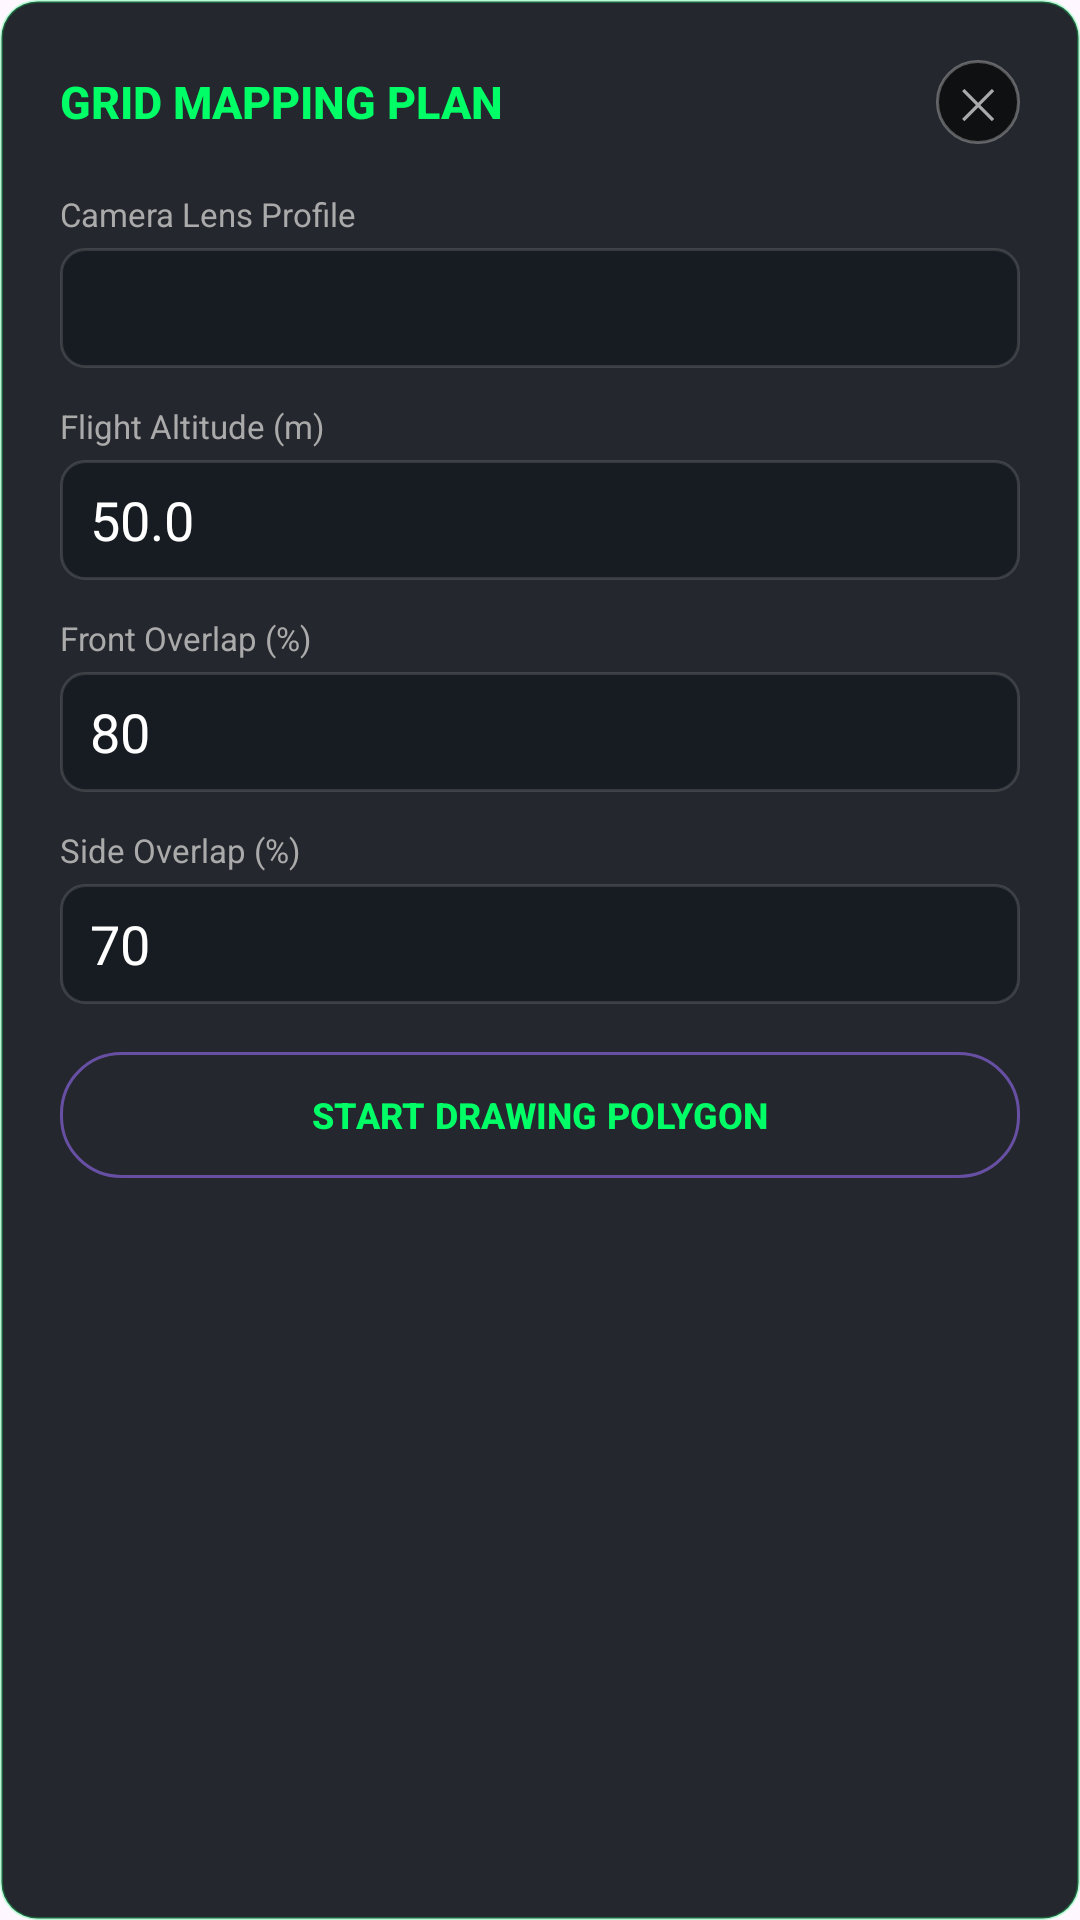

Here is an Android app screen rendered from its layout file. Give the layout XML and the strings, colors and styles it references.
<!-- AndroidManifest.xml: application theme Theme.Recreate2 -->
<!-- res/layout/dialog_mapping_settings.xml -->
<?xml version="1.0" encoding="utf-8"?>
<LinearLayout xmlns:android="http://schemas.android.com/apk/res/android"
    xmlns:app="http://schemas.android.com/apk/res-auto"
    android:layout_width="320dp"
    android:layout_height="wrap_content"
    android:orientation="vertical"
    android:padding="20dp"
    android:background="@drawable/bg_atak_panel">

    <LinearLayout
        android:layout_width="match_parent"
        android:layout_height="wrap_content"
        android:orientation="horizontal"
        android:gravity="center_vertical"
        android:layout_marginBottom="16dp">

        <TextView
            android:layout_width="0dp"
            android:layout_height="wrap_content"
            android:layout_weight="1"
            android:text="GRID MAPPING PLAN"
            android:textColor="#00FF66"
            android:textSize="15sp"
            android:textStyle="bold"
            android:fontFamily="sans-serif-medium" />

        <TextView
            android:id="@+id/btnCloseMapping"
            android:layout_width="28dp"
            android:layout_height="28dp"
            android:text="✕"
            android:textColor="#AAAAAA"
            android:textSize="14sp"
            android:gravity="center"
            android:background="@drawable/bg_glass_btn" />
    </LinearLayout>

    <TextView
        android:layout_width="match_parent"
        android:layout_height="wrap_content"
        android:text="Camera Lens Profile"
        android:textColor="#AAAAAA"
        android:textSize="11sp"
        android:layout_marginBottom="4dp"/>
    <Spinner
        android:id="@+id/spinnerLens"
        android:layout_width="match_parent"
        android:layout_height="40dp"
        android:background="@drawable/bg_telemetry_capsule"
        android:paddingHorizontal="8dp"
        android:layout_marginBottom="12dp"/>

    <TextView
        android:layout_width="match_parent"
        android:layout_height="wrap_content"
        android:text="Flight Altitude (m)"
        android:textColor="#AAAAAA"
        android:textSize="11sp"
        android:layout_marginBottom="4dp"/>
    <EditText
        android:id="@+id/etAltitude"
        android:layout_width="match_parent"
        android:layout_height="40dp"
        android:inputType="numberDecimal"
        android:text="50.0"
        android:textColor="#FFFFFF"
        android:background="@drawable/bg_telemetry_capsule"
        android:paddingHorizontal="10dp"
        android:layout_marginBottom="12dp"/>

    <TextView
        android:layout_width="match_parent"
        android:layout_height="wrap_content"
        android:text="Front Overlap (%)"
        android:textColor="#AAAAAA"
        android:textSize="11sp"
        android:layout_marginBottom="4dp"/>
    <EditText
        android:id="@+id/etFrontOverlap"
        android:layout_width="match_parent"
        android:layout_height="40dp"
        android:inputType="number"
        android:text="80"
        android:textColor="#FFFFFF"
        android:background="@drawable/bg_telemetry_capsule"
        android:paddingHorizontal="10dp"
        android:layout_marginBottom="12dp"/>

    <TextView
        android:layout_width="match_parent"
        android:layout_height="wrap_content"
        android:text="Side Overlap (%)"
        android:textColor="#AAAAAA"
        android:textSize="11sp"
        android:layout_marginBottom="4dp"/>
    <EditText
        android:id="@+id/etSideOverlap"
        android:layout_width="match_parent"
        android:layout_height="40dp"
        android:inputType="number"
        android:text="70"
        android:textColor="#FFFFFF"
        android:background="@drawable/bg_telemetry_capsule"
        android:paddingHorizontal="10dp"
        android:layout_marginBottom="16dp"/>

    <Button
        android:id="@+id/btnStartMapping"
        android:layout_width="match_parent"
        android:layout_height="42dp"
        android:text="START DRAWING POLYGON"
        android:textColor="#00FF66"
        android:textStyle="bold"
        android:textSize="12sp"
        android:background="@drawable/bg_btn_outline_green"/>
</LinearLayout>
<!-- resources referenced by this layout -->
<resources>
  <!-- drawable bg_atak_panel (drawable) -->
  <?xml version="1.0" encoding="utf-8"?>
  <shape xmlns:android="http://schemas.android.com/apk/res/android"
      android:shape="rectangle">
      <solid android:color="#E60D1117" />
      <corners android:radius="12dp" />
      <stroke
          android:width="1dp"
          android:color="#4400FF66" />
  </shape>
  <!-- drawable bg_btn_outline_green (drawable) -->
  <?xml version="1.0" encoding="utf-8"?>
  <shape xmlns:android="http://schemas.android.com/apk/res/android">
      <solid android:color="@android:color/transparent" />
      <corners android:radius="20dp" />
      <stroke
          android:width="1dp"
          android:color="#00FF00" />
  </shape>
  <!-- drawable bg_glass_btn (drawable) -->
  <?xml version="1.0" encoding="utf-8"?>
  <shape xmlns:android="http://schemas.android.com/apk/res/android">
      <solid android:color="#99000000" />
      <corners android:radius="20dp" />
      <stroke android:width="1dp" android:color="#4DFFFFFF" />
  </shape>
  <!-- drawable bg_telemetry_capsule (drawable) -->
  <?xml version="1.0" encoding="utf-8"?>
  <shape xmlns:android="http://schemas.android.com/apk/res/android"
      android:shape="rectangle">
      <solid android:color="#E6161B22" />
      <corners android:radius="8dp" />
      <stroke
          android:width="1dp"
          android:color="#22FFFFFF" />
  </shape>
  <style name="Theme.Recreate2" parent="Base.Theme.Recreate2" />
  <style name="Base.Theme.Recreate2" parent="Theme.Material3.DayNight.NoActionBar">
          
          
      </style>
</resources>
